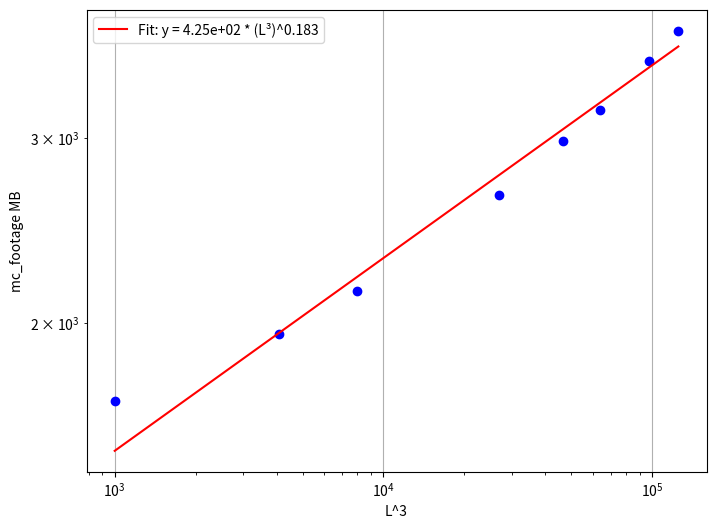

Reproduce this figure in Python. (Note: this script raises an exception after producing the figure.)
import numpy as np
from scipy.optimize import curve_fit
import matplotlib.pyplot as plt
import os

# Data
L = [10, 16, 20, 30, 36, 40, 46, 50]  # beta = L
se_latency = [0.09, 0.18, 0.37, 2.33, 5.66, 8.28, 15.38, 20.71]  # sec/item
mc_latency = [0.55, 0.85, 1.42, 2.93, 4.74, 5.53, 9.00, 11.84]  # sec/item
se_footage = [264.00, 376.00, 504.00, 1146.00, 1806.00, 2360.00, 3802.00, 4416.00]  # MB
mc_footage = [1683.69, 1949.69, 2145.69, 2647.69, 2979.69, 3187.69, 3547.69, 3791.69] # MB

latency = mc_footage
label = 'mc_footage MB'

# Convert L to L^3
L_cubed = [l**3 for l in L]

# Define power law function: y = a * x^b
def power_law(x, a, b):
    return a * np.power(x, b)

# Fit the power law
popt, pcov = curve_fit(power_law, L_cubed, latency)
coeff, exponent = popt

# Calculate alpha: since latency ~ L^alpha and we fit latency ~ (L^3)^exponent
# then latency ~ L^(3*exponent), so alpha = 3 * exponent
alpha = 3 * exponent

# Create plot
plt.figure(figsize=(8, 6))
plt.loglog(L_cubed, latency, 'bo')
plt.loglog(L_cubed, power_law(np.array(L_cubed), coeff, exponent), 'r-', 
           label=f'Fit: y = {coeff:.2e} * (L³)^{exponent:.3f}')

plt.xlabel('L^3')
plt.ylabel(label)
# plt.title('Latency vs L³')
plt.legend()
plt.grid(True)
# plt.show(blocking=False)

print(f"Scaling exponent for L³: {exponent:.3f}")
print(f"Alpha (latency ~ L^alpha): {alpha:.3f}")
print(f"Coefficient: {coeff:.2e}")

# Save the plot
script_path = os.path.dirname(os.path.abspath(__file__))
save_dir = os.path.join(script_path, "figures_Nrv20")
os.makedirs(save_dir, exist_ok=True)
file_path = os.path.join(save_dir, f"{label}_vs_L3_fit.pdf")
plt.savefig(file_path, format="pdf", bbox_inches="tight")
print(f"Figure saved at: {file_path}")

